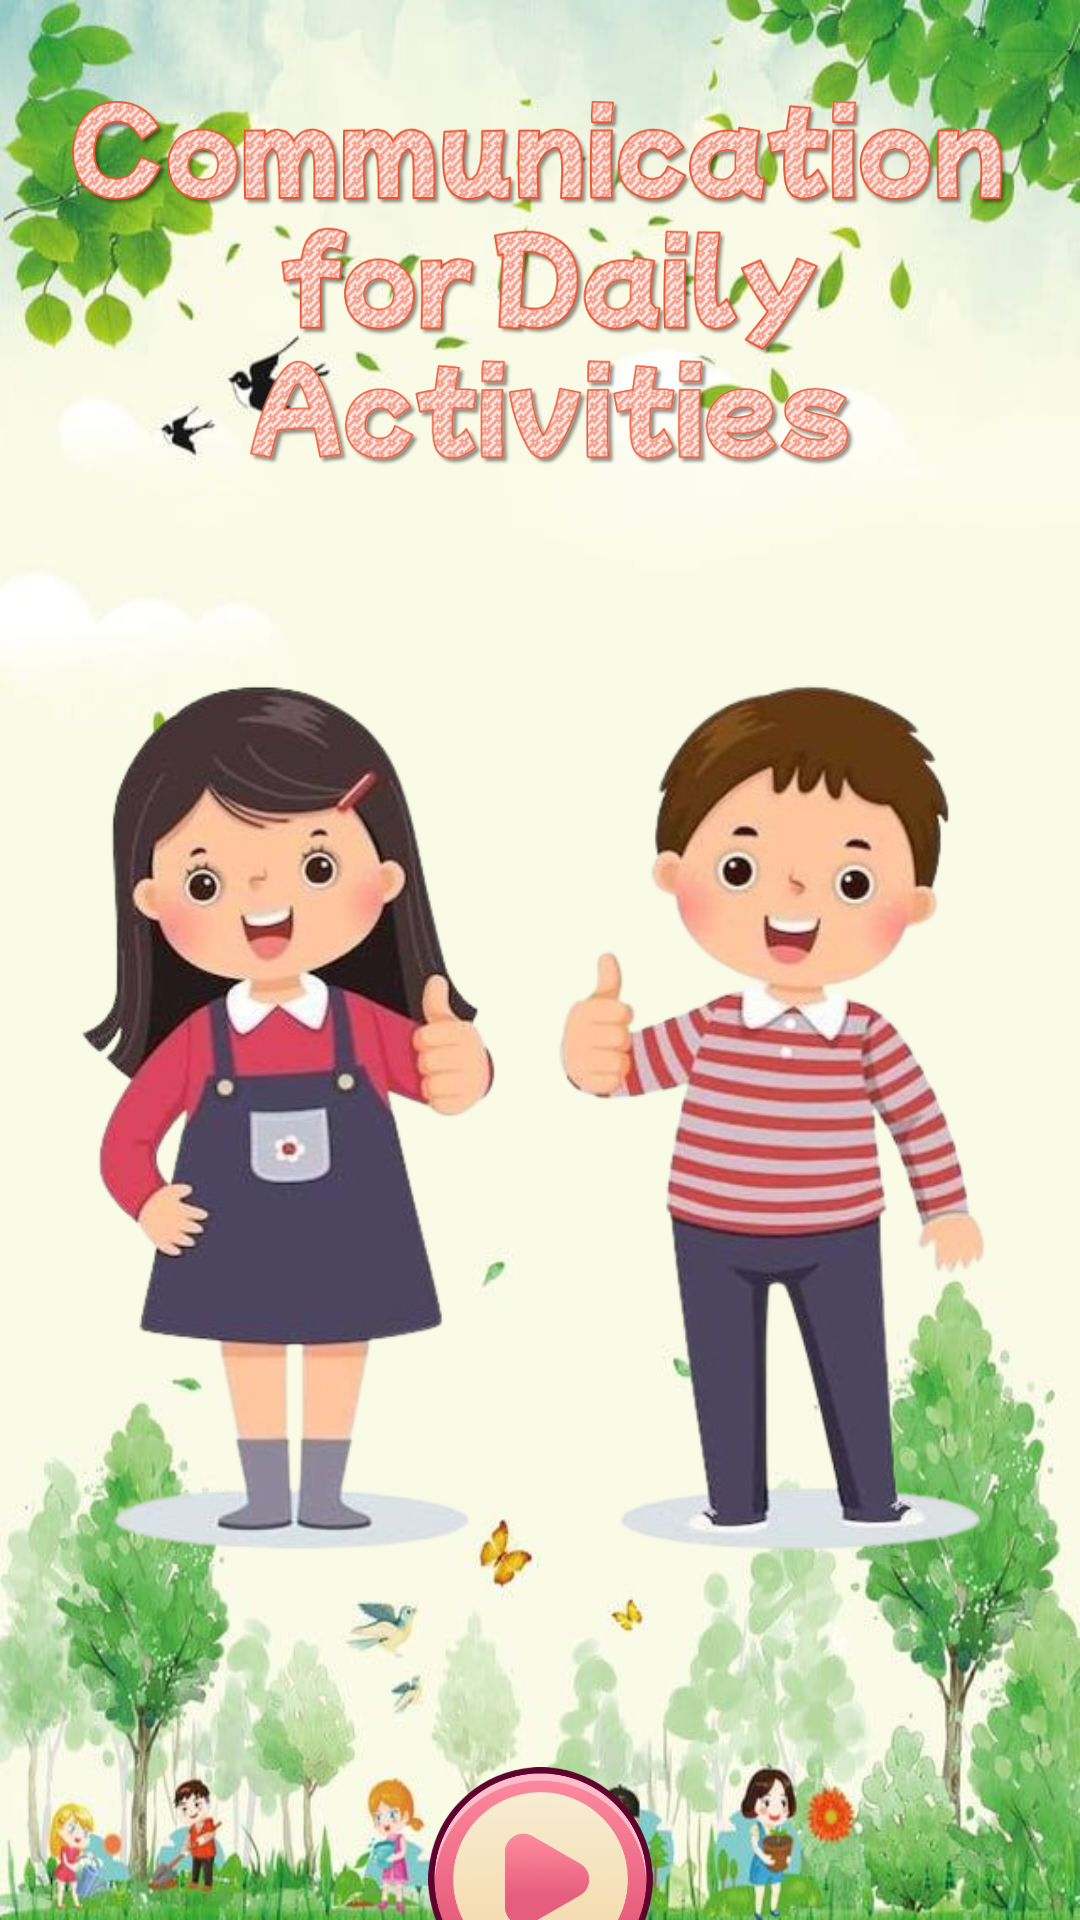

Write the Android layout XML for this screen, with the resource values it uses.
<!-- AndroidManifest.xml: application theme Theme.CommunicationForDailyActivities -->
<!-- res/layout/activity_splash.xml -->
<?xml version="1.0" encoding="utf-8"?>
<androidx.constraintlayout.widget.ConstraintLayout xmlns:android="http://schemas.android.com/apk/res/android"
    xmlns:app="http://schemas.android.com/apk/res-auto"
    xmlns:tools="http://schemas.android.com/tools"
    android:id="@+id/main"
    android:layout_width="match_parent"
    android:layout_height="match_parent"
    android:background="@drawable/background_depan"
    tools:context=".views.SplashActivity">

    <ImageView
        android:id="@+id/imageView"
        android:layout_width="0dp"
        android:layout_height="400dp"
        android:layout_marginStart="24dp"
        android:layout_marginTop="16dp"
        android:layout_marginEnd="24dp"
        app:layout_constraintEnd_toEndOf="parent"
        app:layout_constraintStart_toStartOf="parent"
        app:layout_constraintTop_toBottomOf="@+id/imageView2"
        app:srcCompat="@drawable/anak" />

    <ImageView
        android:id="@+id/imageView2"
        android:layout_width="0dp"
        android:layout_height="125dp"
        android:layout_marginStart="24dp"
        android:layout_marginTop="32dp"
        android:layout_marginEnd="24dp"
        app:layout_constraintEnd_toEndOf="parent"
        app:layout_constraintStart_toStartOf="parent"
        app:layout_constraintTop_toTopOf="parent"
        app:srcCompat="@drawable/tulisan" />

    <LinearLayout
        android:id="@+id/playButton"
        android:layout_width="wrap_content"
        android:layout_height="wrap_content"
        android:layout_marginTop="16dp"
        android:orientation="vertical"
        app:layout_constraintEnd_toEndOf="parent"
        app:layout_constraintStart_toStartOf="parent"
        app:layout_constraintTop_toBottomOf="@+id/imageView">

        <ImageView
            android:layout_width="75dp"
            android:layout_height="75dp"
            app:srcCompat="@drawable/play" />

        <TextView
            android:layout_width="wrap_content"
            android:layout_height="wrap_content"
            android:layout_marginTop="8dp"
            android:text="MULAI"
            android:textSize="24sp"
            android:textStyle="bold" />
    </LinearLayout>

</androidx.constraintlayout.widget.ConstraintLayout>
<!-- resources referenced by this layout -->
<resources>
  <!-- drawable anak: jpg bitmap (drawable, 253893 bytes) -->
  <!-- drawable background_depan: jpg bitmap (drawable, 51182 bytes) -->
  <!-- drawable play: jpg bitmap (drawable, 135403 bytes) -->
  <!-- drawable tulisan: jpg bitmap (drawable, 339579 bytes) -->
  <style name="Theme.CommunicationForDailyActivities" parent="Base.Theme.CommunicationForDailyActivities" />
  <style name="Base.Theme.CommunicationForDailyActivities" parent="Theme.Material3.DayNight.NoActionBar">
          
          
      </style>
</resources>
